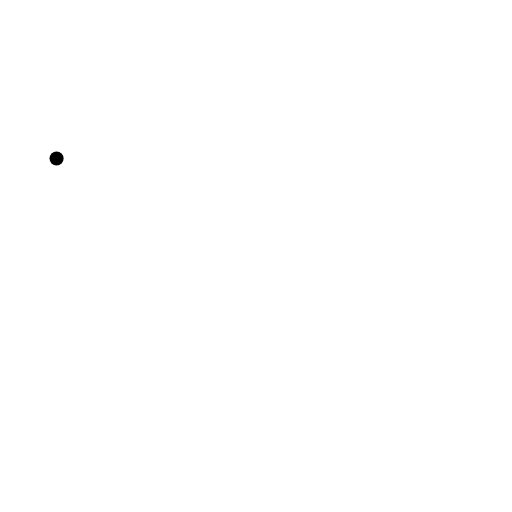
t = 0.00 s
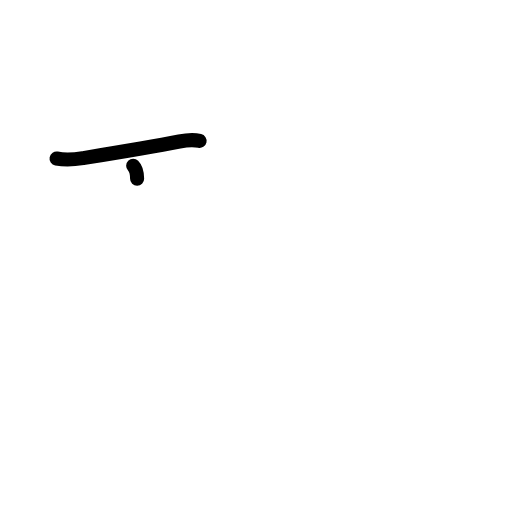
t = 1.38 s
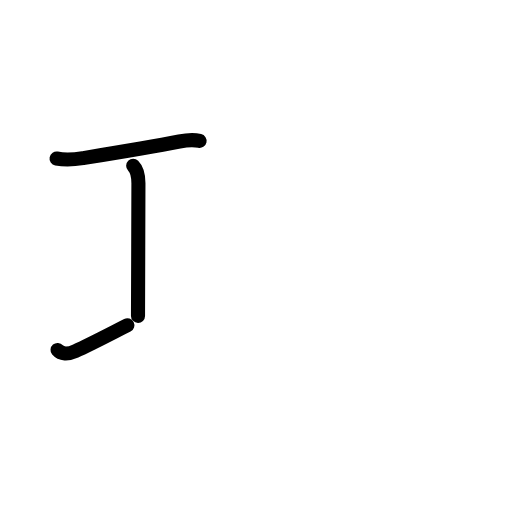
t = 2.75 s
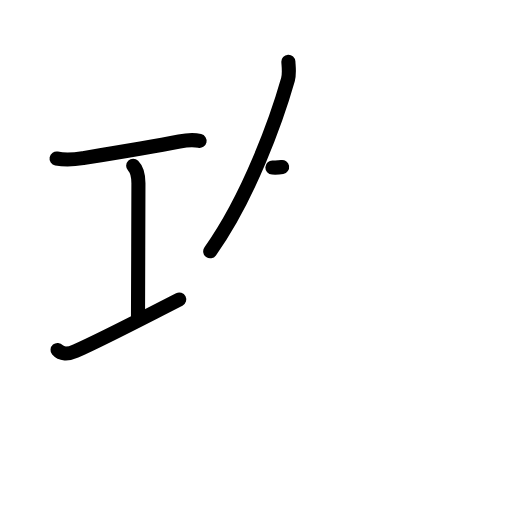
t = 4.17 s
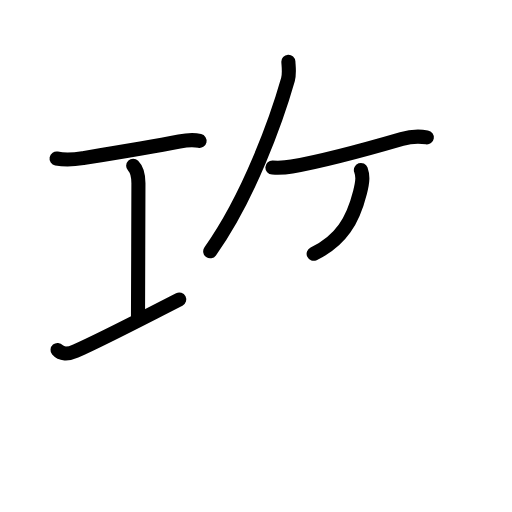
t = 5.63 s
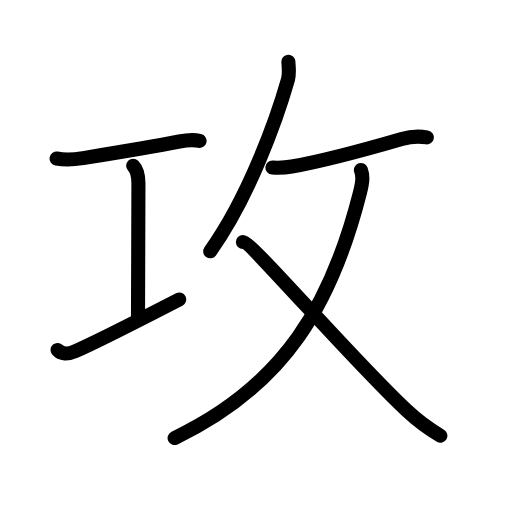
t = 7.00 s

The animated SVG that drew these frames (rendered in a browser with its animation timeline set to each time). Animation: 22 SMIL elements (animate=22); one cycle of 7.00 s.

<?xml version="1.0" encoding="UTF-8"?>
<!--
AniKanjiVG is licensed by CC-BY-SA Paul C. Sommerhoff (https://bitbucket.org/sommerhoff/anikanjivg).
AniKanjiVG uses KanjiVG which is licensed by CC-BY-SA Ulrich Apel (http://kanjivg.tagaini.net).
See also http://creativecommons.org/licenses/by-sa/3.0/
-->
<svg xmlns:kvg='http://kanjivg.tagaini.net' xmlns='http://www.w3.org/2000/svg' width='109' height='109' viewBox='0 0 109 109' style='fill:none;stroke:#000000;stroke-width:3;stroke-linecap:round;stroke-linejoin:round;' id="kvg:kanji_0653b"><g id="kvg:0653b" kvg:element="攻"><g id="kvg:0653b-g1" kvg:element="工" kvg:position="left" kvg:radical="nelson" kvg:phon="工"><path id="kvg:0653b-s1" kvg:type="㇐" d="M12.04,33.75c1.96,0.38,4.14,0.16,5.61-0.08c4.32-0.7,14.05-2.27,20.53-3.54c1.33-0.26,3.19-0.38,4.31-0.13"><animate attributeName="d" begin="0.0s" dur="0.3333333333333333s" from="M12.04,33.75C12.04,33.75,12.04,33.75,12.04,33.75" to="M12.04,33.75c1.96,0.38,4.14,0.16,5.61-0.08" />
<animate attributeName="d" begin="0.3333333333333333s" dur="0.3333333333333333s" from="M12.04,33.75c1.96,0.38,4.14,0.16,5.61-0.08c0,0,0,0,0,0,0" to="M12.04,33.75c1.96,0.38,4.14,0.16,5.61-0.08c4.32-0.7,14.05-2.27,20.53-3.54" />
<animate attributeName="d" begin="0.6666666666666666s" dur="0.3333333333333333s" from="M12.04,33.75c1.96,0.38,4.14,0.16,5.61-0.08c4.32-0.7,14.05-2.27,20.53-3.54c0,0,0,0,0,0,0" to="M12.04,33.75c1.96,0.38,4.14,0.16,5.61-0.08c4.32-0.7,14.05-2.27,20.53-3.54c1.33-0.26,3.19-0.38,4.31-0.13" />
</path>
<path id="kvg:0653b-s2" kvg:type="㇑a" d="M28.35,35.27c0.82,0.82,1.12,2.11,1.12,3.73c0,5.95-0.09,23.43-0.09,28.25"><animate attributeName="d" begin="1.0s" dur="0.5s" from="M28.35,35.27C28.35,35.27,28.35,35.27,28.35,35.27" to="M28.35,35.27c0.82,0.82,1.12,2.11,1.12,3.73" />
<animate attributeName="d" begin="1.5s" dur="0.5s" from="M28.35,35.27c0.82,0.82,1.12,2.11,1.12,3.73c0,0,0,0,0,0,0" to="M28.35,35.27c0.82,0.82,1.12,2.11,1.12,3.73c0,5.95-0.09,23.43-0.09,28.25" />
<animate attributeName="d" begin="0s" dur="1.0s" from="M-100,-100" to="M-100,-100" />
</path>
<path id="kvg:0653b-s3" kvg:type="㇀/㇐" d="M12.25,74.5c0.75,0.88,2.12,1,3.81,0.25c5.8-2.58,11.81-5.75,22.1-11"><animate attributeName="d" begin="2.0s" dur="0.5s" from="M12.25,74.5C12.25,74.5,12.25,74.5,12.25,74.5" to="M12.25,74.5c0.75,0.88,2.12,1,3.81,0.25" />
<animate attributeName="d" begin="2.5s" dur="0.5s" from="M12.25,74.5c0.75,0.88,2.12,1,3.81,0.25c0,0,0,0,0,0,0" to="M12.25,74.5c0.75,0.88,2.12,1,3.81,0.25c5.8-2.58,11.81-5.75,22.1-11" />
<animate attributeName="d" begin="0s" dur="2.0s" from="M-100,-100" to="M-100,-100" />
</path>
</g>
<g id="kvg:0653b-g2" kvg:element="攴" kvg:variant="true" kvg:original="攵" kvg:position="right" kvg:radical="tradit"><g id="kvg:0653b-g3" kvg:position="top"><path id="kvg:0653b-s4" kvg:type="㇒" d="M61.39,13.14c0.05,0.95,0.28,2.51-0.09,3.82c-2.39,8.39-8.27,24.93-16.55,36.54"><animate attributeName="d" begin="3.0s" dur="0.5s" from="M61.39,13.14C61.39,13.14,61.39,13.14,61.39,13.14" to="M61.39,13.14c0.05,0.95,0.28,2.51-0.09,3.82" />
<animate attributeName="d" begin="3.5s" dur="0.5s" from="M61.39,13.14c0.05,0.95,0.28,2.51-0.09,3.82c0,0,0,0,0,0,0" to="M61.39,13.14c0.05,0.95,0.28,2.51-0.09,3.82c-2.39,8.39-8.27,24.93-16.55,36.54" />
<animate attributeName="d" begin="0s" dur="3.0s" from="M-100,-100" to="M-100,-100" />
</path>
<path id="kvg:0653b-s5" kvg:type="㇐" d="M57.99,35.67c1.42,0.08,2.74,0.03,4.13-0.21c6.72-1.19,15.17-3.47,23.41-5.87c1.55-0.45,3.72-0.6,5.34-0.35"><animate attributeName="d" begin="4.0s" dur="0.3333333333333333s" from="M57.99,35.67C57.99,35.67,57.99,35.67,57.99,35.67" to="M57.99,35.67c1.42,0.08,2.74,0.03,4.13-0.21" />
<animate attributeName="d" begin="4.333333333333333s" dur="0.3333333333333333s" from="M57.99,35.67c1.42,0.08,2.74,0.03,4.13-0.21c0,0,0,0,0,0,0" to="M57.99,35.67c1.42,0.08,2.74,0.03,4.13-0.21c6.72-1.19,15.17-3.47,23.41-5.87" />
<animate attributeName="d" begin="4.666666666666667s" dur="0.3333333333333333s" from="M57.99,35.67c1.42,0.08,2.74,0.03,4.13-0.21c6.72-1.19,15.17-3.47,23.41-5.87c0,0,0,0,0,0,0" to="M57.99,35.67c1.42,0.08,2.74,0.03,4.13-0.21c6.72-1.19,15.17-3.47,23.41-5.87c1.55-0.45,3.72-0.6,5.34-0.35" />
<animate attributeName="d" begin="0s" dur="4.0s" from="M-100,-100" to="M-100,-100" />
</path>
</g>
<g id="kvg:0653b-g4" kvg:element="乂" kvg:position="bottom"><g id="kvg:0653b-g5" kvg:element="丿"><path id="kvg:0653b-s6" kvg:type="㇒" d="M76.83,36.18c0.42,1.2,0.47,2.18-0.19,4.78C70.67,64.52,60.75,82,37.17,93.25"><animate attributeName="d" begin="5.0s" dur="0.5s" from="M76.83,36.18C76.83,36.18,76.83,36.18,76.83,36.18" to="M76.83,36.18c0.42,1.2,0.47,2.18-0.19,4.78" />
<animate attributeName="d" begin="5.5s" dur="0.5s" from="M76.83,36.18c0.42,1.2,0.47,2.18-0.19,4.78c0,0,0,0,0,0,0" to="M76.83,36.18c0.42,1.2,0.47,2.18-0.19,4.78C70.67,64.52,60.75,82,37.17,93.25" />
<animate attributeName="d" begin="0s" dur="5.0s" from="M-100,-100" to="M-100,-100" />
</path>
</g>
<path id="kvg:0653b-s7" kvg:type="㇏" d="M51.71,51.51c1.79,0,22.16,23.87,34.75,35.77c2.47,2.33,4.29,3.73,7.29,5.48"><animate attributeName="d" begin="6.0s" dur="0.5s" from="M51.71,51.51C51.71,51.51,51.71,51.51,51.71,51.51" to="M51.71,51.51c1.79,0,22.16,23.87,34.75,35.77" />
<animate attributeName="d" begin="6.5s" dur="0.5s" from="M51.71,51.51c1.79,0,22.16,23.87,34.75,35.77c0,0,0,0,0,0,0" to="M51.71,51.51c1.79,0,22.16,23.87,34.75,35.77c2.47,2.33,4.29,3.73,7.29,5.48" />
<animate attributeName="d" begin="0s" dur="6.0s" from="M-100,-100" to="M-100,-100" />
</path>
</g>
</g>
</g>
</svg>
